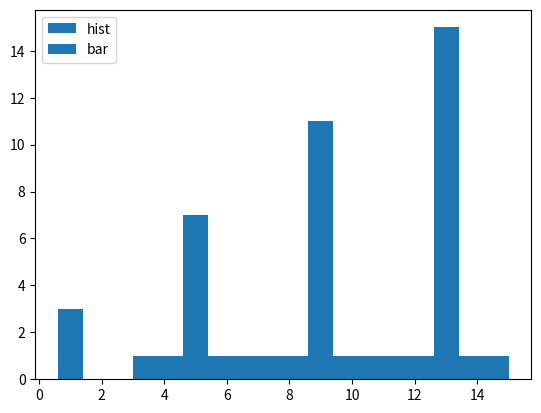

Python code for this plot:
import pandas as pd
import numpy as np
import matplotlib.pyplot as plt
import seaborn as sns

#df = pd.DataFrame(np.arange(0,16,1).reshape(4,4), index=list('abcd'), columns= list('ABCD'))
df=pd.DataFrame(np.arange(16).reshape(4,4),index=list('abcd'),columns=list('ABCD'))
print(df.loc['a'])
print(df.iloc[0]) #提取a行

print(df.loc[['a','d']])
print(df.iloc[[0,3]]) #提取多行

print(df.loc[:,['A']])
print(df.iloc[:,[0]]) #提取某列

print(df.loc[:,['A','C']]) #提取多列

print(df.loc[['a'],['D']])
print(df.iloc[0,3]) #提取值

print(df.loc[['a','c'], ['A','B']])

print(df.loc['a':'c', 'A':'B'])

print(df.loc[:,:])
print(df)

print(df.loc[(df['A']==0)&(df['B']==1)])
print(df[df['A']==0])
print(df[(df['A']==0) & (df['B']==1)])
# print(df[['A']])
# print(df['A'])

df_average= np.mean(df['A'])
print(df_average)

print(np.std(df))

print(np.var(df))

print(df.head(2))
print(df.tail(3))

df.drop(columns='A', inplace=True) #删除某列
print(df)
fig, ax= plt.subplots()
# x1 =np.linspace(-8,8,100)
# y1= np.sin(2*x)

x1 =df['B']
#x1 =df['B']
y1=df['D']
ax.bar(x1,y1,label ='bar')
ax.hist(x1,y1,label='hist')
ax.legend(loc='best')
#ax.scatter(x1,y1)
# x2 =np.linspace(-10,10,100)
# y2 = np.sin(5*x)
#
# ax2 =ax.twinx()
# ax2.plot(x2, y2, c='r')
#plt.figure()
#plt.hist(x=x1,bins=y1)

# plt.bar(x=df['C'], height=df['D'])
# plt.plot(x1, y1, c='r',label='haha')
# plt.scatter(x1,y1, c='y')
# plt.title('title')
# plt.xlabel('x')
# plt.ylabel('y')
#sns.lineplot(data=df, x='B',y='D')
#sns.barplot(x='B', y='D', data= df)
# plt.figure()
# sns.barplot(x='B', y='D', data= df,color='g',label='haha')

plt.show()

df =df.set_index('B')
print(df)